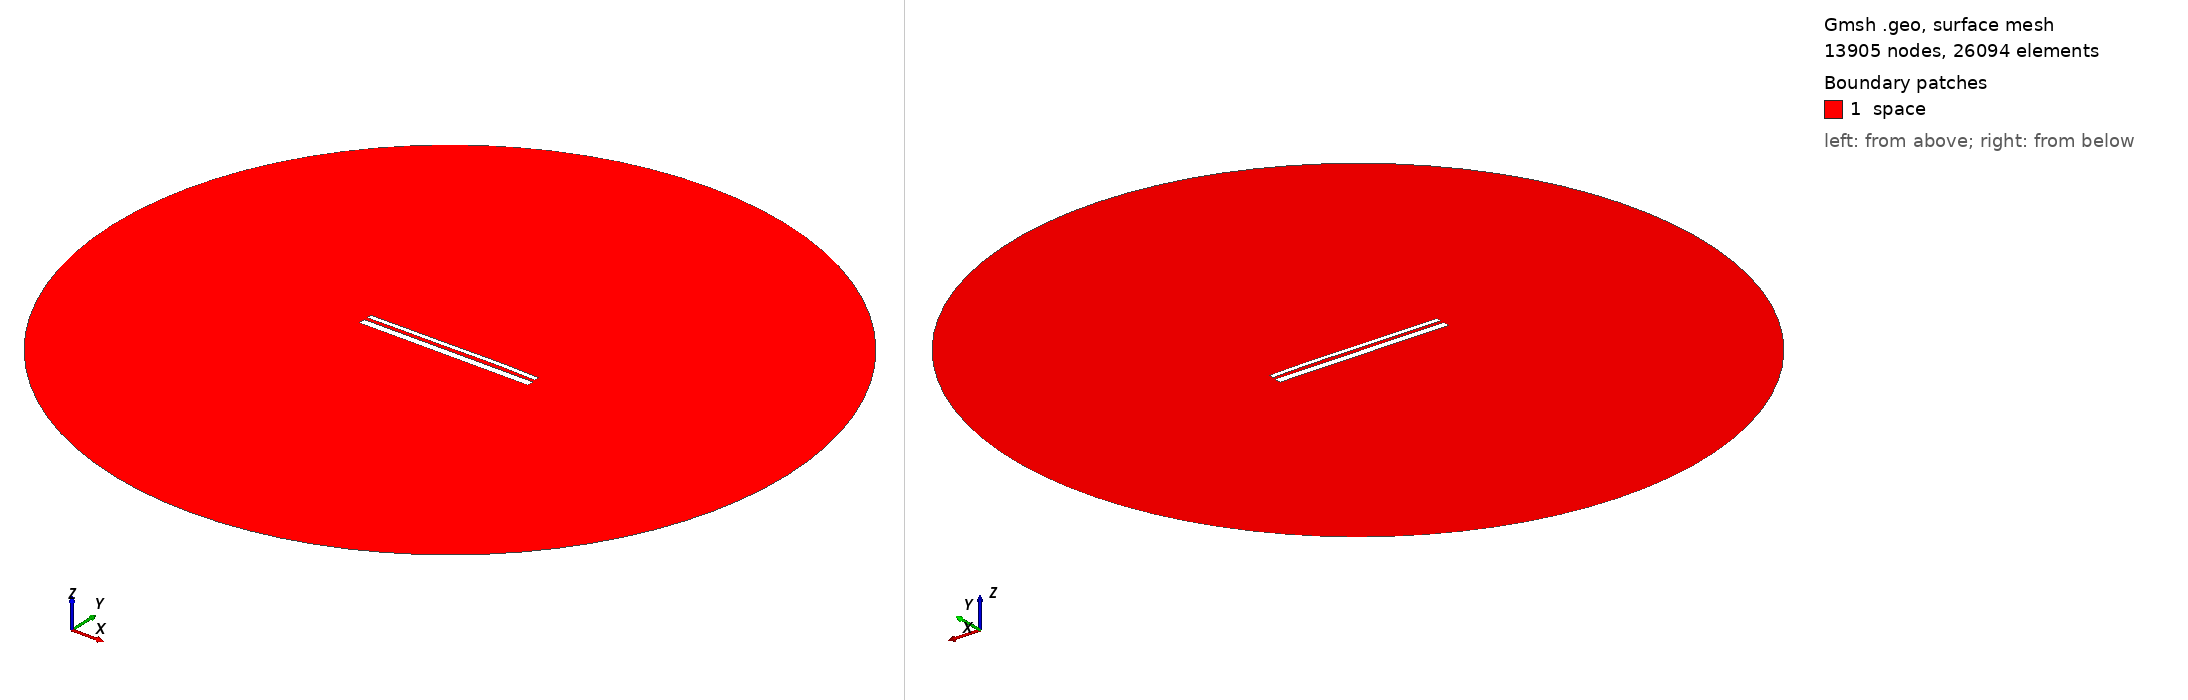

Gmsh geometry script, surface-meshed: 13905 nodes, 26094 surface elements. Boundary patches (legend numbers): 1 space. Left view from above one corner, right view from below the opposite corner. Legend entries are the model's physical surfaces. The drawing asked Gmsh for element sizes between 1% and 20% of the model's largest extent; the script's own settings can give other sizes.

=== 13109.geo (drawn) ===
//---------------------------------------
// Geometry kernel
//---------------------------------------

SetFactory("OpenCASCADE");



//---------------------------------------
// Parameters of the geometry
//---------------------------------------

// Overetch of the upper plate
overetch = 0.5;

// Distance between the plates
distance = 1.5;

// Discretization over the x axis (for the deformation)
nx = 50; 

// Length of the plate
L = 100 - overetch; 

// Number of modes
n = 4; 

// 1st mode coefficient
coeff(1) = 0.15;
beta(1) = 0.596864 * 3.1415926535 / L;

// 2nd mode coefficient
coeff(2) = 0.15;
beta(2) = 1.49418 * 3.1415926535 / L;

// 3rd mode coefficient
coeff(3) = -0.075;
beta(3) = 2.50025 * 3.1415926535 / L;

// 4th mode coefficient
coeff(4) = 0.07499999999999998;
beta(4) = 3.49999 * 3.1415926535 / L;



//---------------------------------------
// Upper plate (deformed rectangle)
//---------------------------------------

// Coordiantes of the upper plate
xmin = -50;
xmax = 50 - overetch;

// Height of the upper plate
yheight = 4 - 2 * overetch;

// Indexes of the points
UpperID[] = {};
LowerID[] = {};
LeftID[] = {};
RightID[] = {};

// Point index
p = 1;

// Horizontal edges
For i In {1:nx}
    x = xmin + (i-1)*(xmax - xmin)/(nx-1);

    y_bottom = distance / 2 + overetch;
    For j In {1:n}
        C = (Cosh(beta(j)*L) + Cos(beta(j)*L)) / (Sinh(beta(j)*L) + Sin(beta(j)*L));
        y_bottom  = y_bottom + coeff(j) * (Cosh(beta(j)*(x+50)) - Cos(beta(j)*(x+50)) - C * (Sinh(beta(j)*(x+50)) - Sin(beta(j)*(x+50))));
    EndFor

    y_top = y_bottom + yheight;

    Point(p) = {x, y_top, 0, 1.0};
    UpperID[i] = p;
    p = p + 1;

    Point(p) = {x, y_bottom, 0, 1.0};
    LowerID[i] = p;
    p = p + 1;
EndFor

// Create point lists
UpperPts[] = {}; LowerPts[] = {};
For i In {1:nx}
  UpperPts[] += {UpperID[i]};
  LowerPts[] += {LowerID[i]};
EndFor

// Build splines
Spline(1) = {UpperPts[]};
Spline(2) = {LowerPts[]};
Line(3) = {LowerPts[nx-1], UpperPts[nx-1]};
Line(4) = {LowerPts[0], UpperPts[0]};

// Build the plane surface
Curve Loop(1) = {2, 3, -1, -4};
Plane Surface(1) = {1};



//---------------------------------------
// Lower plate (rectangle)
//---------------------------------------

// Vertices
Point(1001) = {-50, -1, 0, 1.0};
Point(1002) = { 50, -1, 0, 1.0};
Point(1003) = { 50,  -5, 0, 1.0};
Point(1004) = {-50,  -5, 0, 1.0};

// Edges
Line(5) = {1001, 1002};
Line(6) = {1002, 1003};
Line(7) = {1003, 1004};
Line(8) = {1004, 1001};

// Plane surface
Line Loop(2) = {5, 6, 7, 8};
Plane Surface(2) = {2}; 



//---------------------------------------
// Outer (fictious) boundary
//---------------------------------------

// Points
Point(1005) = {0, 0, 0};       // Center
Point(1006) = {200, 0, 0};     // Start point
Point(1007) = {0, 200, 0};     // 90 degrees
Point(1008) = {-200, 0, 0};    // 180 degrees
Point(1009) = {0, -200, 0};    // 270 degrees

// Circle arcs (each needs start, center, end)
Circle(9) = {1006, 1005, 1007};
Circle(10) = {1007, 1005, 1008};
Circle(11) = {1008, 1005, 1009};
Circle(12) = {1009, 1005, 1006};

// Plane surface for the entire domain
Curve Loop(3) = {9, 10, 11, 12};
Surface(3) = {3};

// Subtract the plates from the whole domain to obtain the actual domain where we want to solve the equations
BooleanDifference{ Surface{3}; Delete; }{ Surface{1}; Surface{2}; Delete; }




//---------------------------------------
// Transfinite Lines/Curves
//---------------------------------------

// Set the number of points on the boundaries
r = 7;

// Plates
Transfinite Curve {1, 2} = 50*r Using Progression 1;
Transfinite Curve {3, 4} = 2*r Using Progression 1;
Transfinite Line {5, 7} = 50*r Using Progression 1;
Transfinite Line {6, 8} = 2*r Using Progression 1;

// Outer boundary
Transfinite Line {9, 10, 11, 12} = 20 Using Progression 1;



//---------------------------------------
// Physical groups
//---------------------------------------                

// Physical curves (boundaries)
Physical Line("force_segment", 10) = {2};
Physical Line("upper_plate", 11) = {1, 3, 4};
Physical Line("lower_plate", 12) = {5, 6, 7, 8};
Physical Line("boundary", 20) = {9, 10, 11, 12};

// Physical Surfaces
Physical Surface("space", 30) = {3};



//---------------------------------------
// 6. Generate the Mesh
//---------------------------------------

// 2D mesh generation
Mesh 2;
